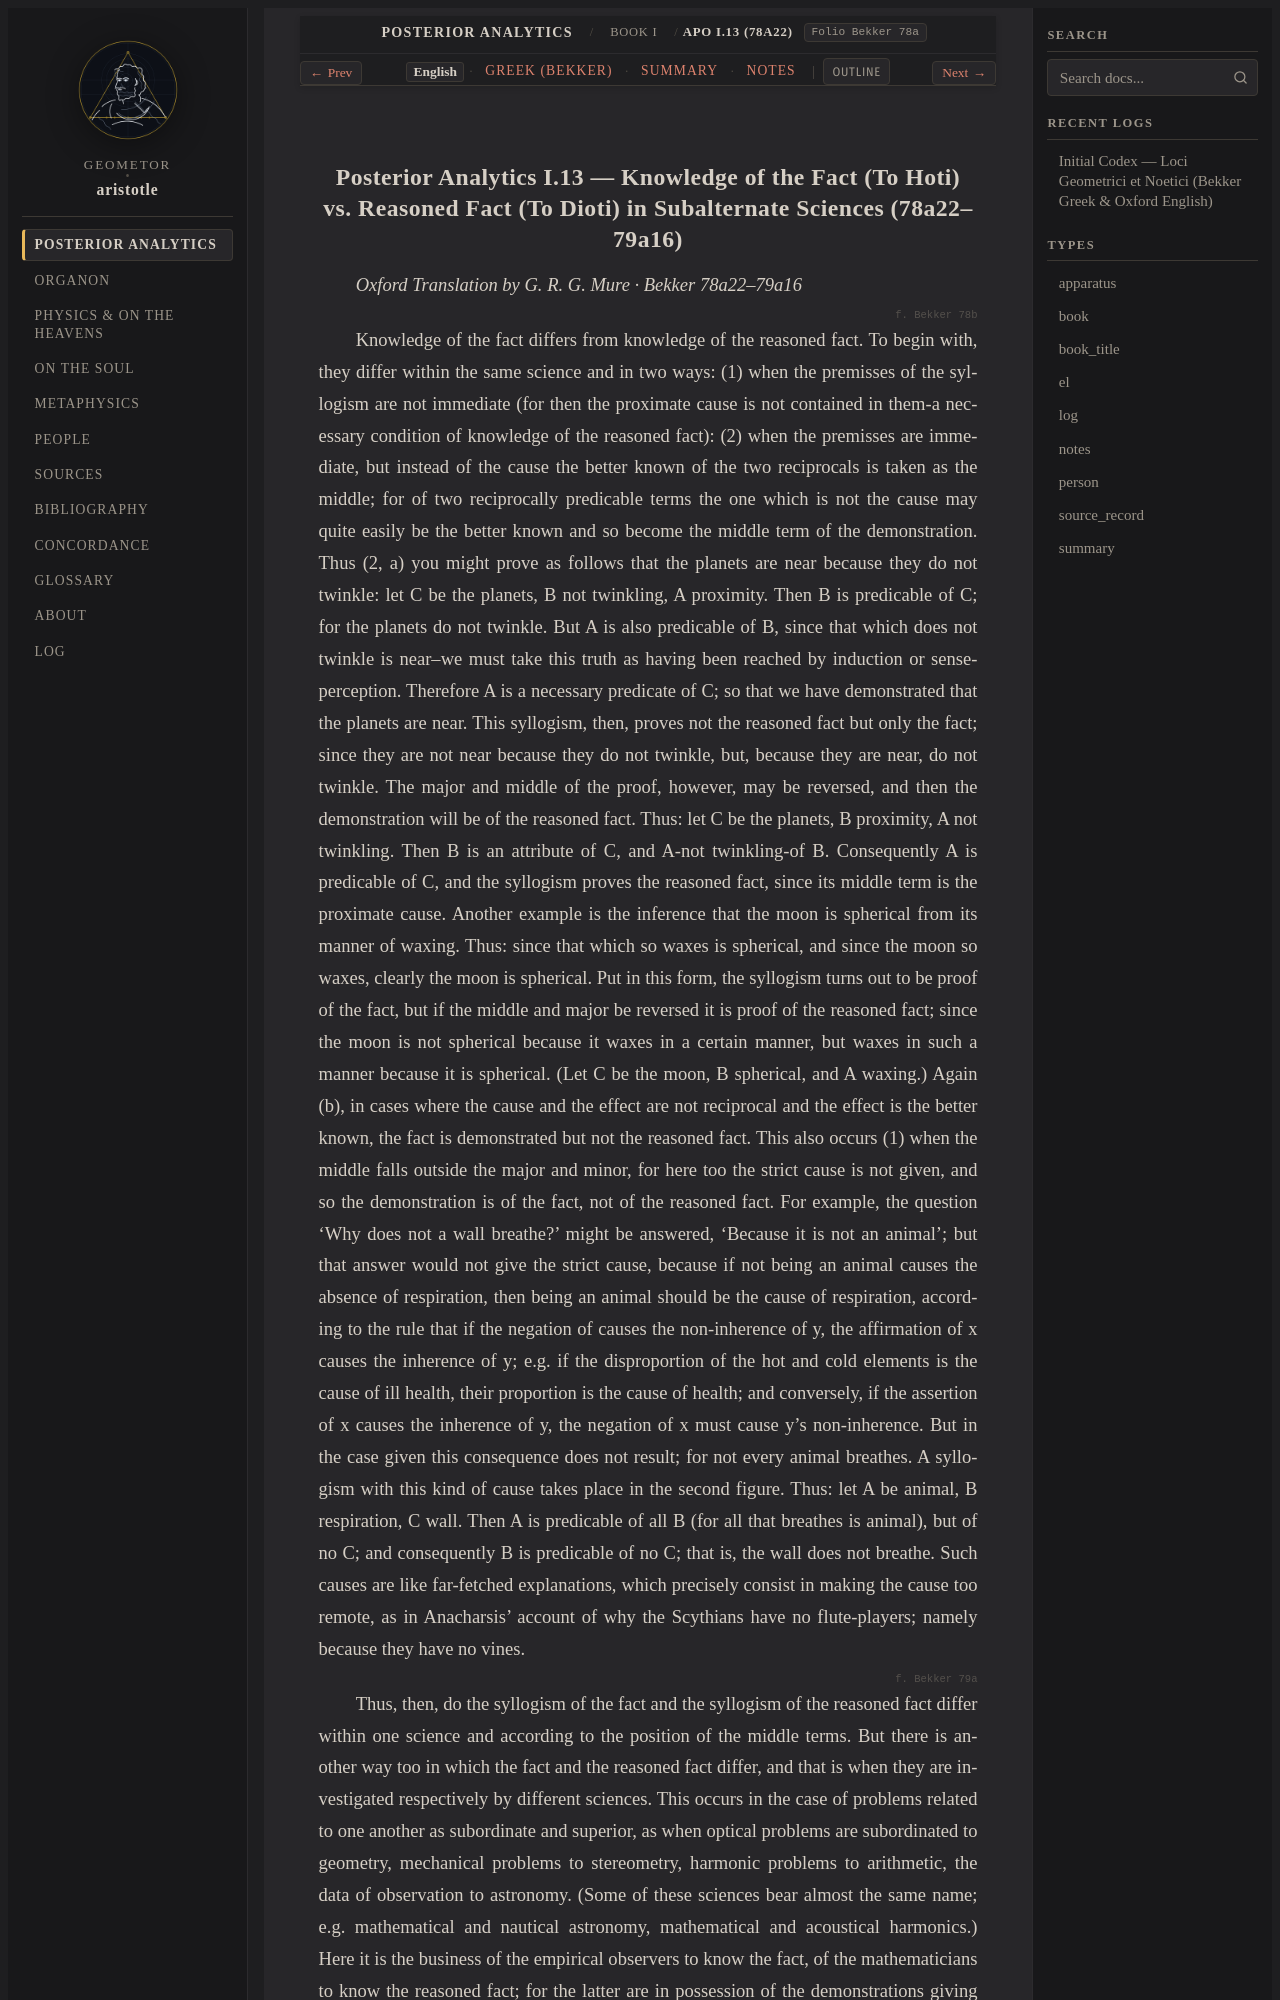

repository: geometor/aristotle · page: analytica_posteriora/book_1/ch_13/index.html · generator: sphinx

:order: 13
:layout: book
:type: book
:title: Knowledge of the Fact (To Hoti) vs. Reasoned Fact (To Dioti) in Subalternate Sciences
:canonical_id: APo I.13 (78a22)
:folio: Bekker 78a
:tracks: English: index | Greek: greek | Summary: summary | Notes: notes

.. _liber-1a-apodeixis-en-c13:
